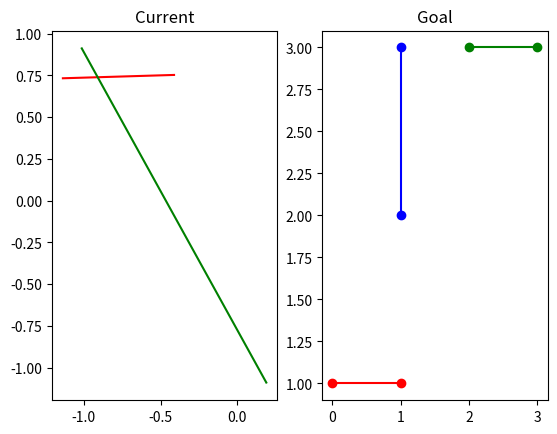

Recreate this plot in Python.
import matplotlib.pyplot as plt
from matplotlib.collections import LineCollection
import numpy as np

lines = [[(-1.142737046531431, 0.7331593420755204),(-0.4057461406822113, 0.7535292029261933)],[(0.19114216743937548, -1.0950096102821751),(-1.016389875717181, 0.9178509342176374)]]


lc = LineCollection(lines, colors=['r', 'g', 'b'])
fig = plt.figure()

ax1 = fig.add_subplot(1, 2, 1)
ax1.add_collection(lc)
ax1.autoscale()
ax1.set_title('Current')

# Doesn't seem to do anything
for l in ax1.lines:
    l.set_marker('o')

ax2 = fig.add_subplot(1, 2, 2)
ax2.plot([0, 1], [1, 1], 'ro-')
ax2.plot([2, 3], [3, 3], 'go-')
ax2.plot([1, 1], [2, 3], 'bo-')
ax2.set_title('Goal')

plt.show()